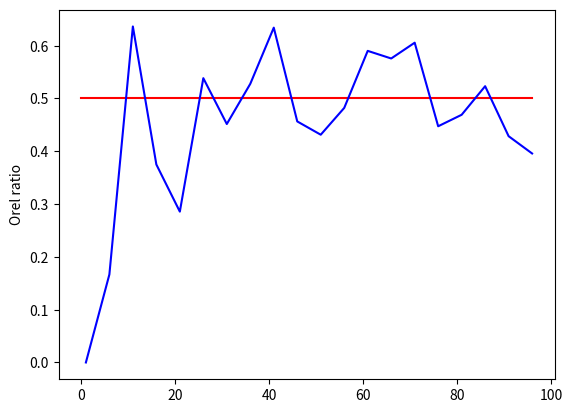

Write the Python code that produced this figure.
# Few examples of random numbers and probabilities

import numpy as np
import matplotlib.pyplot as plt
import matplotlib.animation as animation
import random

# Toss coin N times, return how many times we got '1'
def tossCoin(N):
    numOfOnes = 0
    random.seed()
    for num in range(1,N):
       if (random.randint(0,1) == 1):
            numOfOnes += 1
    return numOfOnes


numOfTosses = []
orelRatio = []
for N in range(1, 100, 5):
    numOfTosses.append(N)
    orelRatio.append(float(tossCoin(N))/N)
    # [redacted]
          
plt.plot([0,N],[0.5,0.5],'r',numOfTosses,orelRatio,'b')
plt.ylabel('Orel ratio')
plt.show()

